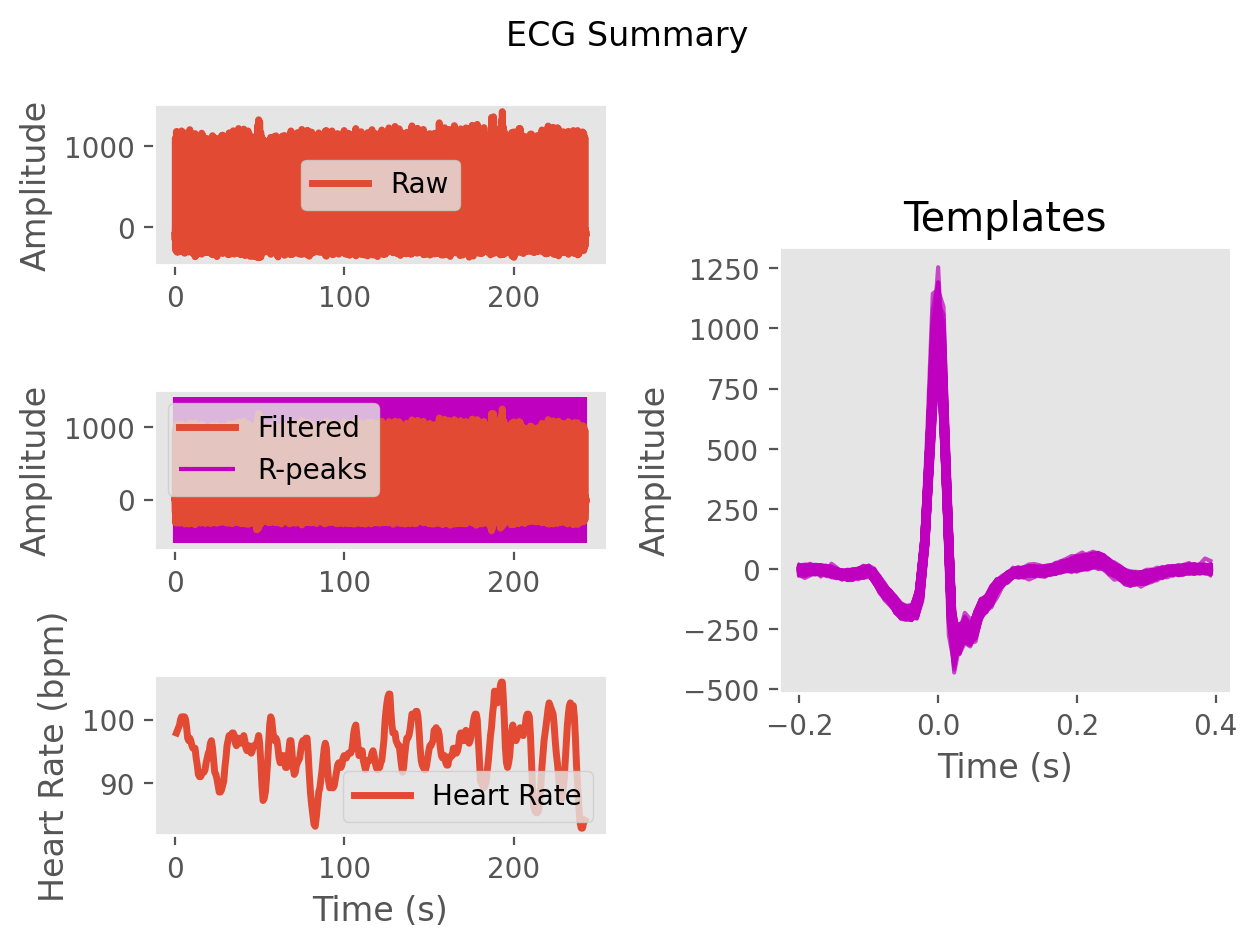

The data file committed next to this chart (first rows):
ECG, -5.00683366588591, -7.694798443871399, -7.171596441694806, -5.656780353828797, -4.236663608549847, 0.3151155832779473, 3.994717931126523, 0.5758111496519742, -2.837019964415454, -1.0817167228204525, -0.44136018061777094, -1.9896705927792446, -8.121308943259354, -24.163936248013954, -35.96736011945895, -30.297192385384093, -19.911942856999893, -13.821440131690064, -10.264535901199064, -20.628514587534973, -49.30403820707777, -78.30840441246383, -102.03185978446243
Time (s), 0.0, 0.007692, 0.01538, 0.02308, 0.03077, 0.03846, 0.04615, 0.05385, 0.06154, 0.06923, 0.07692, 0.08462, 0.09231, 0.1, 0.1077, 0.1154, 0.1231, 0.1308, 0.1385, 0.1462, 0.1538, 0.1615, 0.1692
Rpeaks, 31, 111, 190, 269, 348, 426, 503, 581, 659, 737, 814, 893, 974, 1055, 1135, 1215, 1297, 1379, 1460, 1542, 1624, 1709, 1794
IBI Series, 632, 629, 627, 622, 624, 622, 617, 610, 609, 609, 613, 613, 611, 621, 635, 633, 629, 632, 639, 643, 643, 640, 646
Heart Rate, 99, 98, 98, 98, 99, 100, 100, 100, 100, 99, 98, 98, 97, 97, 96, 95, 94, 94, 93, 93, 93, 94, 94
